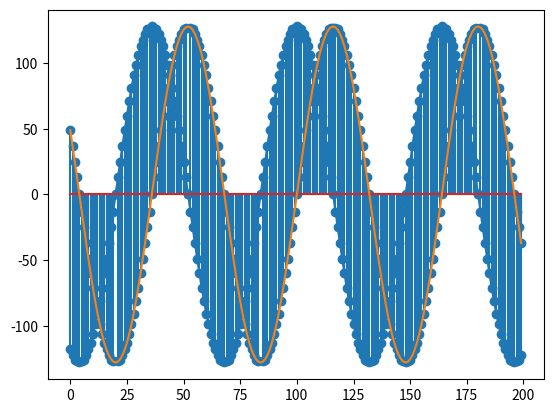

Generate this figure with matplotlib:
import numpy as np
import matplotlib.pyplot as plt

n=16
cos = np.array([np.round(128*np.cos(np.pi*x / (2*n)), 0) for x in range(n)])
sin = np.array([np.round(128*np.sin(np.pi*x / (2*n)), 0) for x in range(n)])
def ret_cos(x):
    mask = 63
    idx = x & mask

    if idx==16 or idx==48:
        return 0
    if idx==32:
        return -cos[0]
    
    if x&16:
        idx = -x
    
    if bool(x&32) ^ bool(x&16):
        return -cos[idx&15]
    else:
        return cos[idx&15]

def ret_sin(x):
    mask = 63
    idx = x & mask
    if x==16:
        return 127
    if x==48:
        return -128
    if x&32:
        if x&16:
            x = -x
        return -sin[x&15]
    if x&16:
        x = -x
    return sin[x&15]


plt.stem(np.array([ret_cos(x) for x in range(-100, 100)]))
plt.plot(np.array([128*np.cos(np.pi*x / (2*n)) for x in range(-100, 100)]))
plt.show()

plt.stem(np.array([ret_sin(x) for x in range(-100, 100)]))
plt.plot(np.array([128*np.sin(np.pi*x / (2*n)) for x in range(-100, 100)]))
plt.show()

for val in cos:
    print("8'd"+str(int(val))+",")